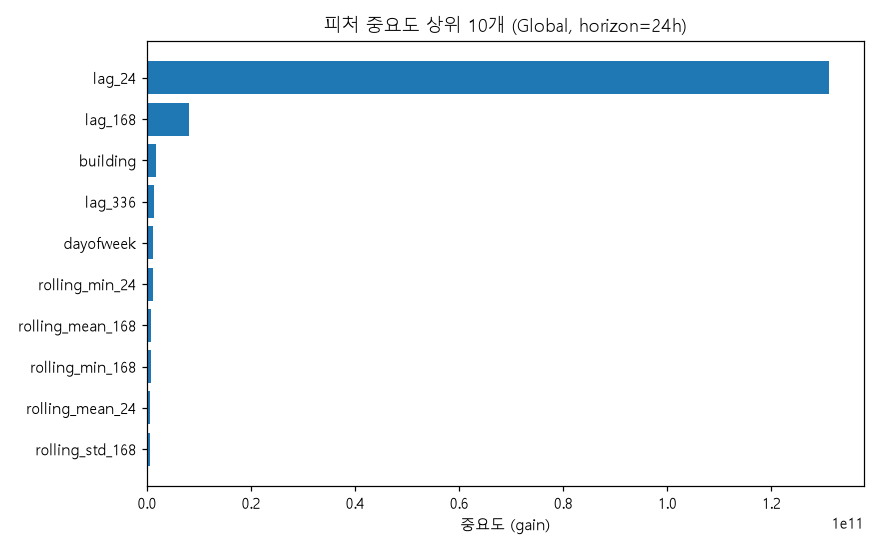

Data behind this chart, as committed beside it:
feature, gain, split
lag_24, 131144932956, 2761
lag_168, 8113900814, 2558
building, 1720728446, 638
lag_336, 1276602741, 2598
dayofweek, 1166619595, 1595
rolling_min_24, 1103522933, 2958
rolling_mean_168, 831743129, 2769
rolling_min_168, 826625355, 2799
rolling_mean_24, 594759636, 2061
rolling_std_168, 561829774, 2972
